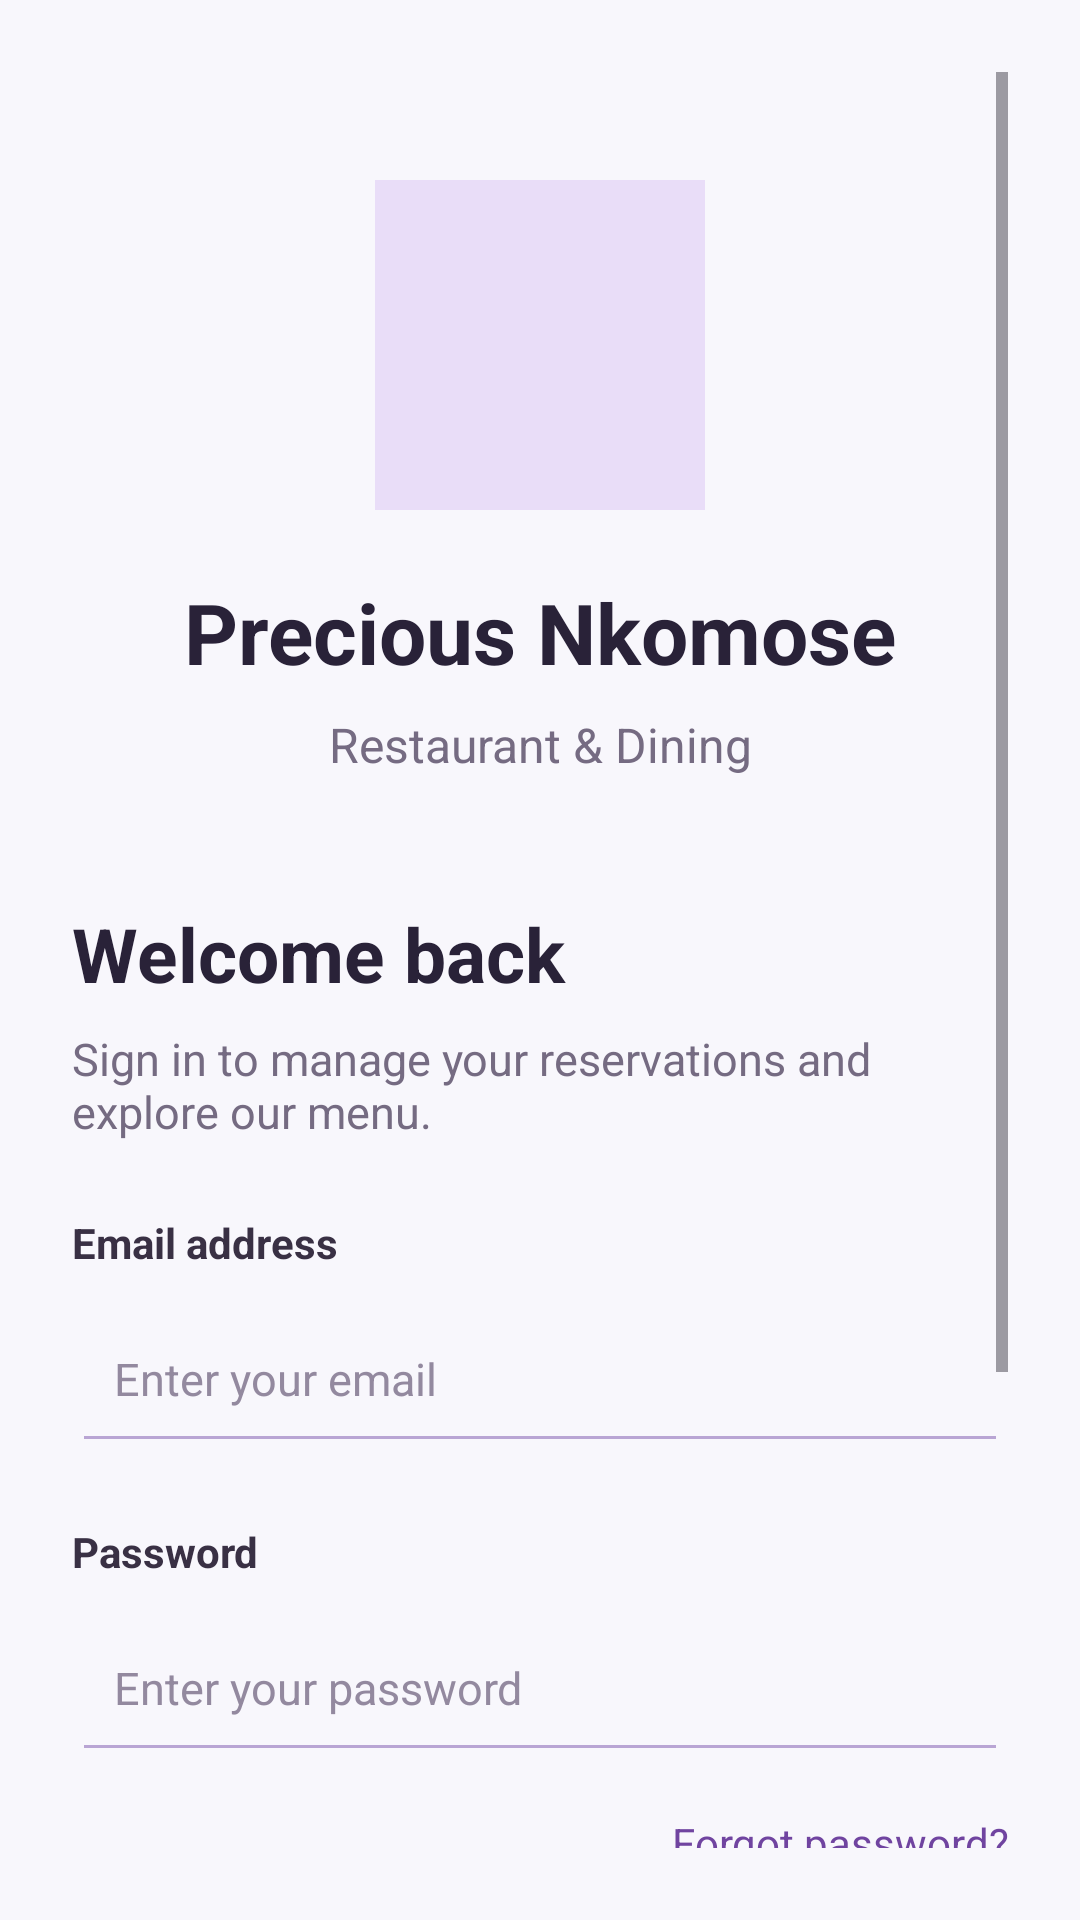

Produce the Android XML layout that renders to this screen, including the resource entries it uses.
<!-- AndroidManifest.xml: application theme Theme.PreciousNkomose -->
<!-- res/layout/activity_main.xml -->
<?xml version="1.0" encoding="utf-8"?>
<androidx.constraintlayout.widget.ConstraintLayout
    xmlns:android="http://schemas.android.com/apk/res/android"
    xmlns:app="http://schemas.android.com/apk/res-auto"
    android:id="@+id/main"
    android:layout_width="match_parent"
    android:layout_height="match_parent"
    android:background="#F8F7FC"
    android:padding="24dp">

    <ScrollView
        android:layout_width="0dp"
        android:layout_height="0dp"
        android:fillViewport="true"
        android:overScrollMode="never"
        app:layout_constraintTop_toTopOf="parent"
        app:layout_constraintBottom_toBottomOf="parent"
        app:layout_constraintStart_toStartOf="parent"
        app:layout_constraintEnd_toEndOf="parent">

        <LinearLayout
            android:layout_width="match_parent"
            android:layout_height="wrap_content"
            android:gravity="center_horizontal"
            android:orientation="vertical"
            android:paddingTop="36dp"
            android:paddingBottom="24dp">

            <ImageView
                android:id="@+id/restaurantLogo"
                android:layout_width="110dp"
                android:layout_height="110dp"
                android:contentDescription="Precious Nkomose restaurant logo"
                android:scaleType="fitCenter"

                android:background="#E9DDF8"
                android:padding="8dp" />

            <TextView
                android:layout_width="match_parent"
                android:layout_height="wrap_content"
                android:layout_marginTop="22dp"
                android:gravity="center"
                android:text="Precious Nkomose"
                android:textColor="#292238"
                android:textSize="28sp"
                android:textStyle="bold" />

            <TextView
                android:layout_width="match_parent"
                android:layout_height="wrap_content"
                android:layout_marginTop="8dp"
                android:gravity="center"
                android:text="Restaurant &amp; Dining"
                android:textColor="#756B82"
                android:textSize="16sp" />

            <TextView
                android:layout_width="match_parent"
                android:layout_height="wrap_content"
                android:layout_marginTop="42dp"
                android:text="Welcome back"
                android:textColor="#292238"
                android:textSize="25sp"
                android:textStyle="bold" />

            <TextView
                android:layout_width="match_parent"
                android:layout_height="wrap_content"
                android:layout_marginTop="8dp"
                android:layout_marginBottom="24dp"
                android:text="Sign in to manage your reservations and explore our menu."
                android:textColor="#756B82"
                android:textSize="15sp" />

            <TextView
                android:layout_width="match_parent"
                android:layout_height="wrap_content"
                android:text="Email address"
                android:textColor="#393044"
                android:textSize="14sp"
                android:textStyle="bold" />

            <EditText
                android:id="@+id/emailInput"
                android:layout_width="match_parent"
                android:layout_height="56dp"
                android:layout_marginTop="8dp"
                android:backgroundTint="#B9A5D4"
                android:hint="Enter your email"
                android:inputType="textEmailAddress"
                android:padding="14dp"
                android:singleLine="true"
                android:textColor="#292238"
                android:textColorHint="#93899F"
                android:textSize="15sp" />

            <TextView
                android:layout_width="match_parent"
                android:layout_height="wrap_content"
                android:layout_marginTop="20dp"
                android:text="Password"
                android:textColor="#393044"
                android:textSize="14sp"
                android:textStyle="bold" />

            <EditText
                android:id="@+id/passwordInput"
                android:layout_width="match_parent"
                android:layout_height="56dp"
                android:layout_marginTop="8dp"
                android:backgroundTint="#B9A5D4"
                android:hint="Enter your password"
                android:inputType="textPassword"
                android:padding="14dp"
                android:singleLine="true"
                android:textColor="#292238"
                android:textColorHint="#93899F"
                android:textSize="15sp" />

            <TextView
                android:id="@+id/forgotPasswordText"
                android:layout_width="match_parent"
                android:layout_height="wrap_content"
                android:layout_marginTop="14dp"
                android:gravity="end"
                android:text="Forgot password?"
                android:textColor="#7044A0"
                android:textSize="14sp" />

            <Button
                android:id="@+id/loginButton"
                android:layout_width="match_parent"
                android:layout_height="56dp"
                android:layout_marginTop="26dp"
                android:backgroundTint="#7044A0"
                android:text="Sign In"
                android:textAllCaps="false"
                android:textColor="#FFFFFF"
                android:textSize="16sp"
                android:textStyle="bold" />

            <TextView
                android:id="@+id/registerText"
                android:layout_width="match_parent"
                android:layout_height="wrap_content"
                android:layout_marginTop="24dp"
                android:gravity="center"
                android:padding="8dp"
                android:text="Don't have an account? Create one"
                android:textColor="#7044A0"
                android:textSize="14sp" />

            <TextView
                android:layout_width="match_parent"
                android:layout_height="wrap_content"
                android:layout_marginTop="28dp"
                android:gravity="center"
                android:text="Your next great dining experience starts here."
                android:textColor="#93899F"
                android:textSize="12sp" />

        </LinearLayout>
    </ScrollView>

</androidx.constraintlayout.widget.ConstraintLayout>
<!-- resources referenced by this layout -->
<resources>
  <style name="Theme.PreciousNkomose" parent="Base.Theme.PreciousNkomose" />
  <style name="Base.Theme.PreciousNkomose" parent="Theme.Material3.DayNight.NoActionBar">
          
          
      </style>
</resources>
